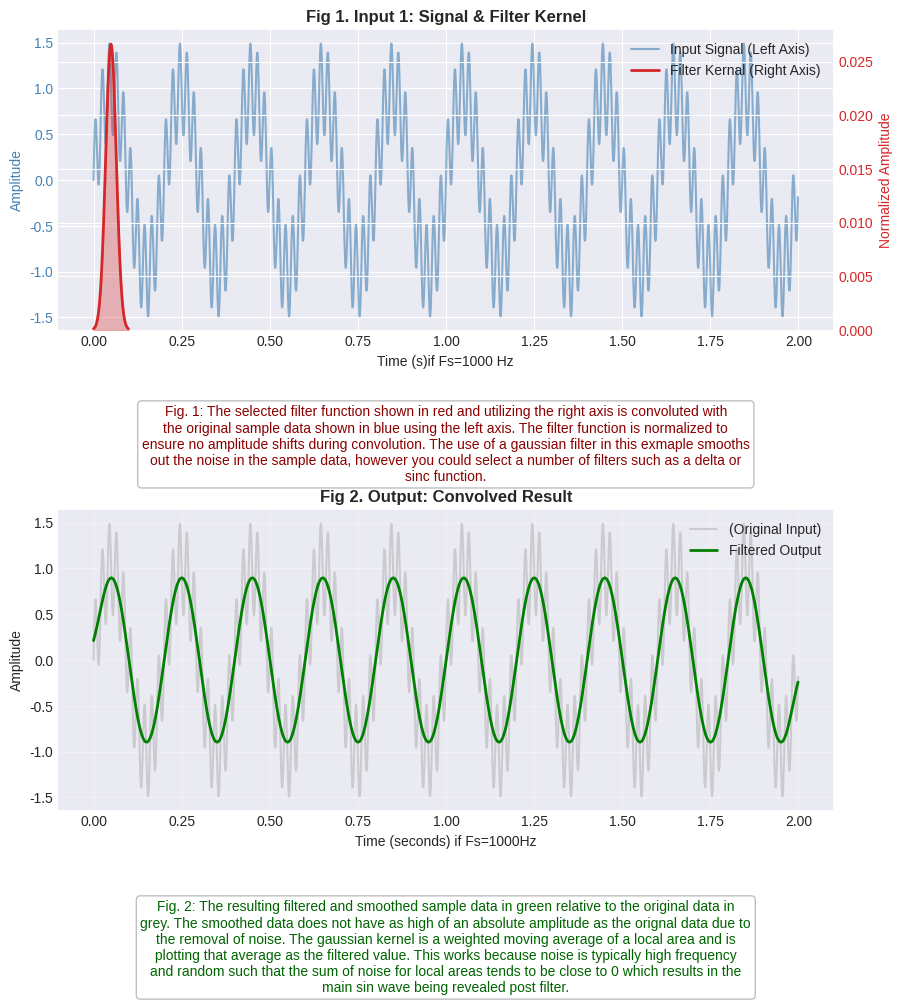
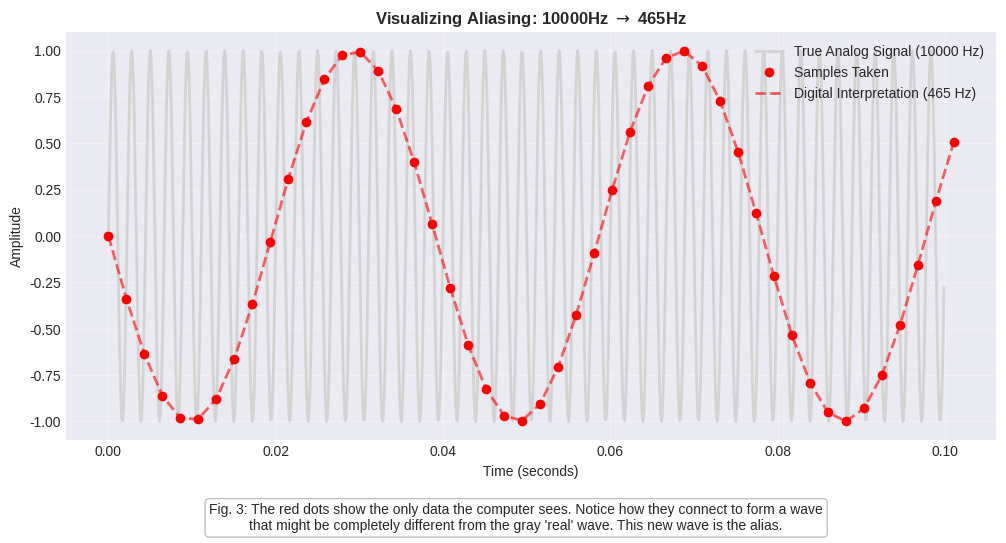
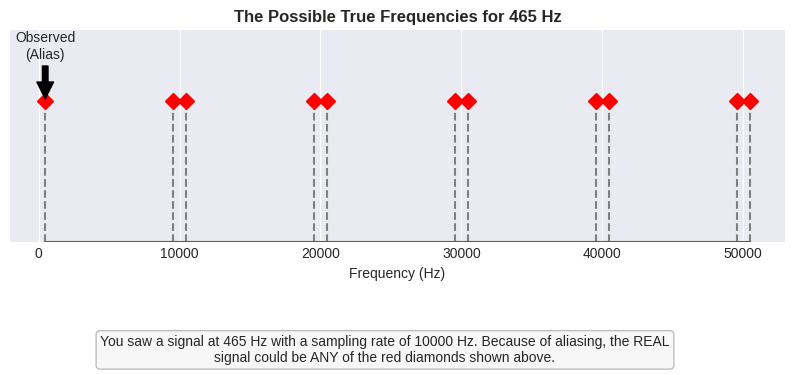

Write Python code to recreate these figures, in order.
import numpy as np
import scipy.signal as signal
import matplotlib.pyplot as plt
import textwrap
plt.style.use('seaborn-v0_8-darkgrid')

#RF filter code using FFTs
def RF_filter(signal_array, filter_kernel, caption_text1, caption_text2, sampling_rate=1.0, show_graph=True):
    normalized_kernel = filter_kernel / np.sum(filter_kernel)
    filtered_signal = signal.fftconvolve(signal_array, normalized_kernel, mode='same')
    if show_graph:
        N = len(signal_array)
        t = np.arange(N) / sampling_rate
        M = len(filter_kernel)
        t_kernel = np.arange(M) / sampling_rate
        fig, (ax1, ax2) = plt.subplots(2, 1, figsize=(10, 10))
        plt.subplots_adjust(bottom=0.1, hspace=0.6)
        ax1.set_title("Fig 1. Input 1: Signal & Filter Kernel", fontweight='bold')
        ax1.plot(t, signal_array, color='steelblue', alpha=0.6, label='Input Signal (Left Axis)')
        ax1.tick_params(axis='y', labelcolor='steelblue')
        ax1_twin = ax1.twinx()
        ax1_twin.plot(t_kernel, normalized_kernel, color='#D62728', linewidth=2, label='Filter Kernal (Right Axis)')
        ax1_twin.fill_between(t_kernel, 0, normalized_kernel, color='#D62728', alpha=0.3)
        ax1_twin.tick_params(axis='y', labelcolor='#D62728')
        ax1_twin.set_ylim(bottom=0)
        ax1_twin.set_ylabel("Normalized Amplitude", color='#D62728')
        lines_1, labels_1 = ax1.get_legend_handles_labels()
        lines_2, labels_2 = ax1_twin.get_legend_handles_labels()
        ax1.legend(lines_1 + lines_2, labels_1 + labels_2, loc='upper right')
        ax1.set_xlabel(f"Time (s)if Fs={sampling_rate} Hz")
        ax1.set_ylabel("Amplitude", color = 'steelblue')
        desc_1 = caption_text1 
        desc_2 = caption_text2
        ax1.text(0.5, -0.25, textwrap.fill(desc_1, width = 100), transform=ax1.transAxes, ha='center', va='top', fontsize=10, color='darkred', bbox=dict(boxstyle="round,pad=0.3", fc="white", ec="gray", alpha=0.5))
        ax2.set_title("Fig 2. Output: Convolved Result", fontweight='bold')
        ax2.plot(t, signal_array, color='gray', alpha=0.3, label='(Original Input)')
        ax2.plot(t, filtered_signal, color='green', linewidth=2, label='Filtered Output')
        ax2.set_xlabel(f"Time (seconds) if Fs={sampling_rate}Hz")
        ax2.set_ylabel("Amplitude")
        ax2.legend(loc='upper right')
        ax2.grid(True, alpha=0.3)
        ax2.text(0.5, -0.3, textwrap.fill(desc_2, width = 100), transform=ax2.transAxes, ha='center', va='top', fontsize=10, color='darkgreen', bbox=dict(boxstyle="round,pad=0.3", fc="white", ec="gray", alpha=0.5))
       
        plt.show()
    return filtered_signal


#example for RF_filter function
from scipy.signal.windows import gaussian
fs = 1000 #1KHz
t = np.arange(2000) / fs

data = np.sin(2 * np.pi * 5 * t) + 0.5 * np.sin(2 * np.pi * 50 * t)

my_filter_shape = gaussian(100, std=15)
caption1 = "Fig. 1: The selected filter function shown in red and utilizing the right axis is convoluted with the original sample data shown in blue using the left axis. The filter function is normalized to ensure no amplitude shifts during convolution. The use of a gaussian filter in this exmaple smooths out the noise in the sample data, however you could select a number of filters such as a delta or sinc function."
caption2 = "Fig. 2: The resulting filtered and smoothed sample data in green relative to the original data in grey. The smoothed data does not have as high of an absolute amplitude as the orignal data due to the removal of noise. The gaussian kernel is a weighted moving average of a local area and is plotting that average as the filtered value. This works because noise is typically high frequency and random such that the sum of noise for local areas tends to be close to 0 which results in the main sin wave being revealed post filter."
clean_data = RF_filter(data, my_filter_shape, caption1, caption2, sampling_rate=fs)

print(f"Filtering complete. Output array shape: {clean_data.shape}") #do we get data back? check one check two

def force_alias(signal_array, input_fs, target_fs, show_graph=True):
    M = int(input_fs / target_fs)
    aliased_signal = signal_array[::M]
    t_new = np.arange(len(aliased_signal)) / target_fs
    t_original = np.arange(len(signal_array)) / input_fs
    if show_graph:
        fig, ax = plt.subplots(figsize=(12, 6))
        plt.subplots_adjust(bottom=0.2) 
        ax.plot(t_original, signal_array, color='lightgray', linewidth=2, label=f'True Analog Signal ({input_fs} Hz)')
        ax.plot(t_new, aliased_signal, 'ro', label='Samples Taken')
        ax.plot(t_new, aliased_signal, 'r--', alpha=0.6, linewidth=2, label=f'Digital Interpretation ({target_fs} Hz)')
        ax.set_title(f"Visualizing Aliasing: {input_fs}Hz $\\rightarrow$ {target_fs}Hz", fontweight='bold')
        ax.set_xlabel("Time (seconds)")
        ax.set_ylabel("Amplitude")
        ax.legend(loc='upper right')
        ax.grid(True, alpha=0.3)
        desc = (
            f"Fig. 3: The red dots show the only data the computer sees. "
            f"Notice how they connect to form a wave that might be completely different "
            f"from the gray 'real' wave. This new wave is the alias."
        )
        wrapped_desc = textwrap.fill(desc, width=100)
        plt.figtext(0.5, 0.05, wrapped_desc, ha='center', fontsize=10, 
                    bbox=dict(boxstyle="round,pad=0.3", fc="white", ec="gray", alpha=0.5))
        
        plt.show()
    
    return aliased_signal, t_new


def id_signal_candidates(observed, current_fs, num_candidates=5, show_graph=True):
    #num_candidates tells how many Nyquist zones to check
    candidates =[]
    for N in range(num_candidates):
        f_possible_1 = N*current_fs + observed
        f_possible_2 = N*current_fs-observed
        if f_possible_1 > 0: candidates.append(f_possible_1)
        if f_possible_2 > 0: candidates.append(f_possible_2)  
        plt.figure(figsize=(12, 6))
        unique_candidates = sorted(list(set(candidates)))

    if show_graph:
        fig, ax = plt.subplots(figsize=(10, 4))
        plt.subplots_adjust(bottom=0.35)
        markerline, stemlines, baseline = ax.stem(unique_candidates, np.ones(len(unique_candidates)))
        plt.setp(markerline, color='red', marker='D', markersize=8)
        plt.setp(stemlines, color='gray', linestyle='--')
        ax.annotate('Observed\n(Alias)', xy=(observed, 1), xytext=(observed, 1.3),
                    arrowprops=dict(facecolor='black', shrink=0.05), ha='center')
        ax.set_yticks([]) 
        ax.set_title(f"The Possible True Frequencies for {observed} Hz", fontweight='bold')
        ax.set_xlabel("Frequency (Hz)")
        ax.set_ylim(0, 1.5)
        desc = (
            f"You saw a signal at {observed} Hz with a sampling rate of {current_fs} Hz. "
            f"Because of aliasing, the REAL signal could be ANY of the red diamonds shown above."
        )
        wrapped_desc = textwrap.fill(desc, width=90)
        plt.figtext(0.5, 0.05, wrapped_desc, ha='center', fontsize=10,
                    bbox=dict(boxstyle="round,pad=0.3", fc="#f0f0f0", ec="gray", alpha=0.5))
        
        plt.show()
    return unique_candidates

#this is a test cell for the force_alias and _id_signal_candidates functions
fs_real = 10000
t = np.arange(0, 0.1, 1/fs_real)
secret_signal = np.sin(2 * np.pi * 450 * t)
aliased_data, t_bad = force_alias(secret_signal, fs_real, target_fs=465)
suspects = id_signal_candidates(observed=465, current_fs=10000, num_candidates=6)
print("Suspect Frequency List:", suspects)
